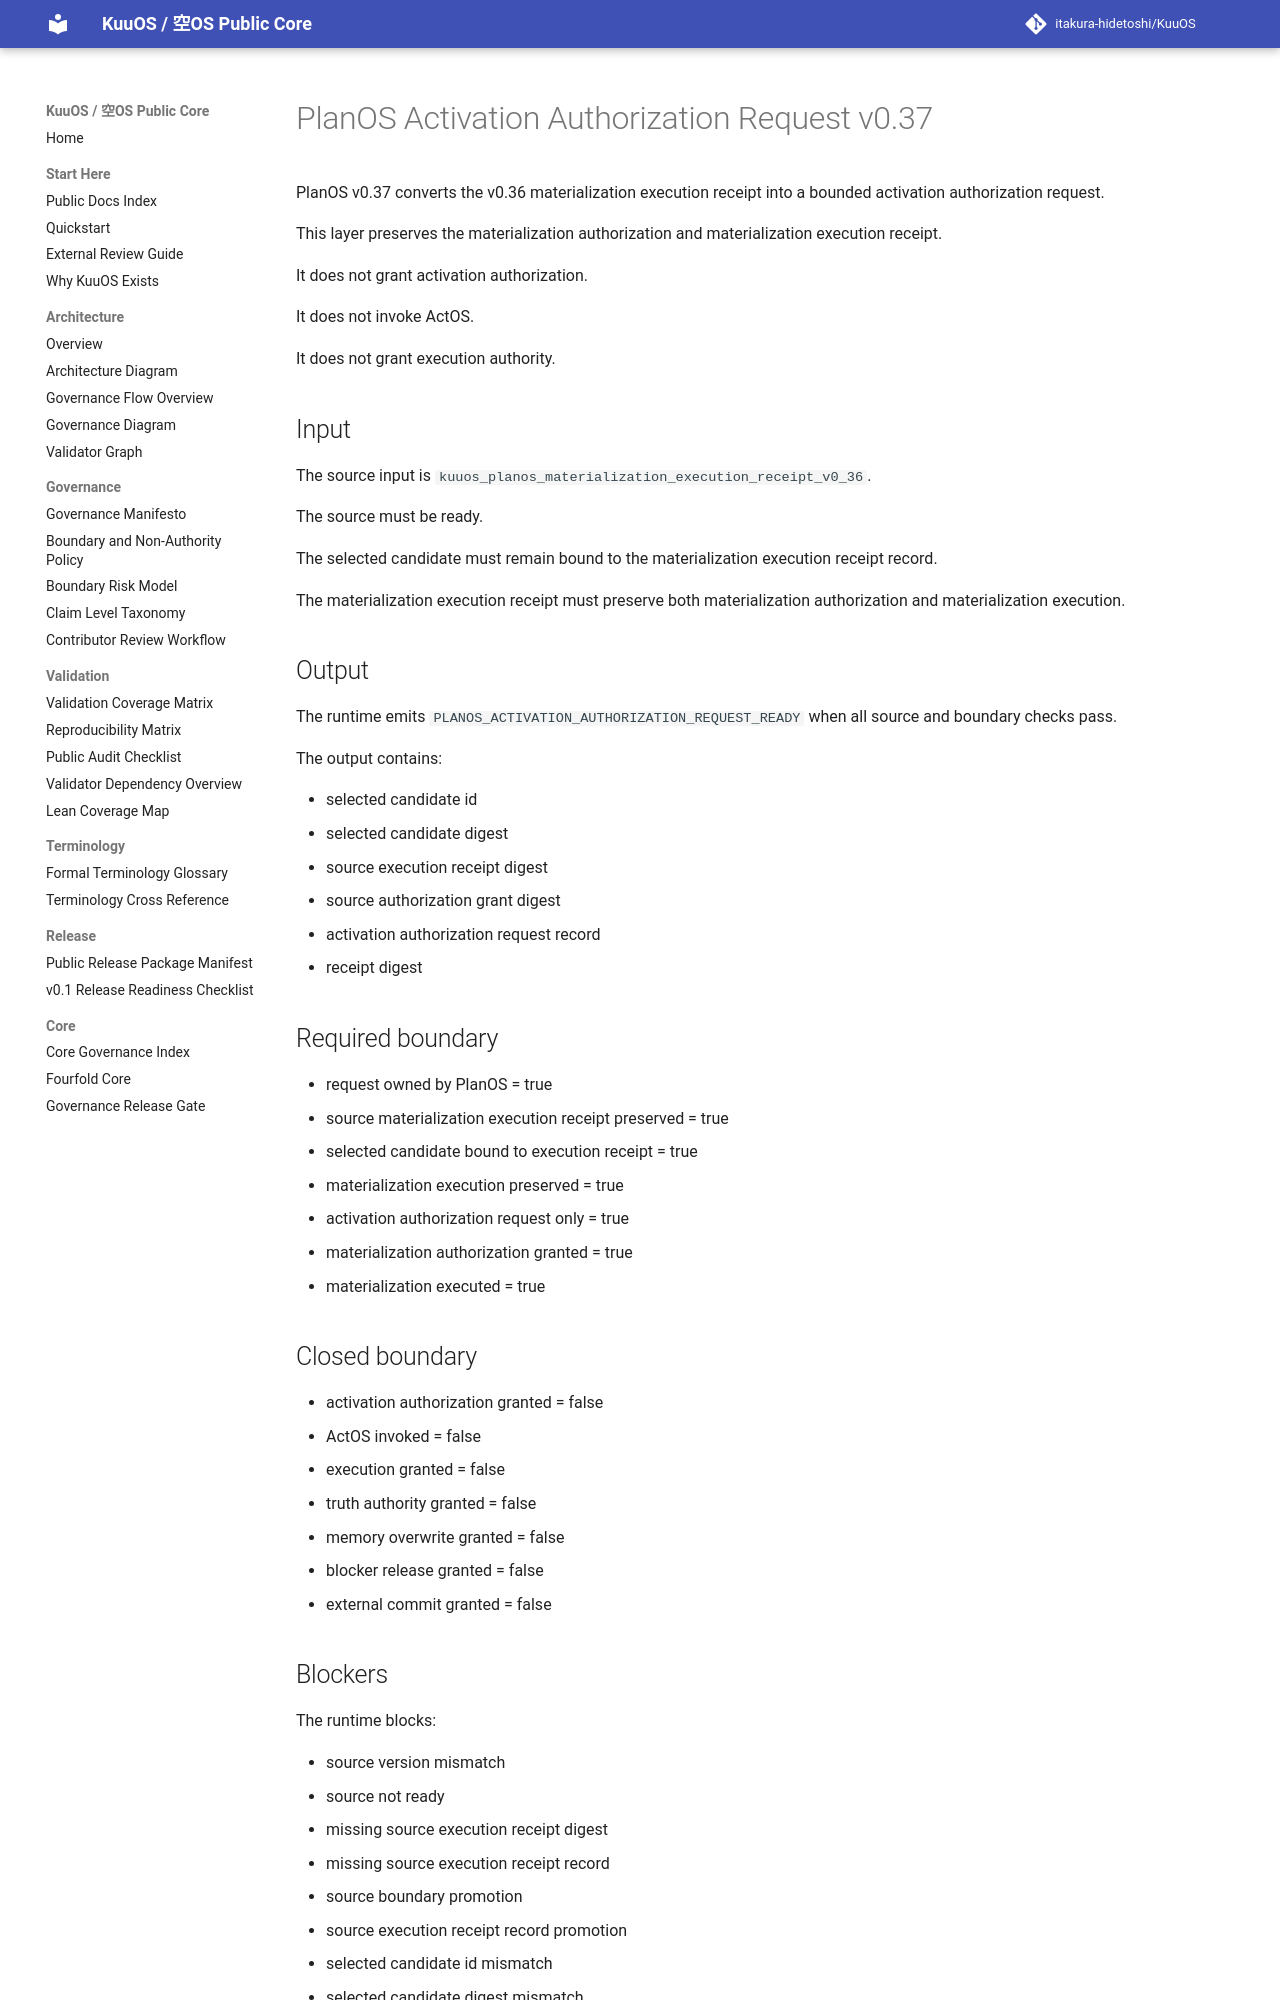

repository: itakura-hidetoshi/KuuOS · page: KUUOS_PLANOS_ACTIVATION_AUTHORIZATION_REQUEST_v0_37/index.html · generator: mkdocs

# PlanOS Activation Authorization Request v0.37

PlanOS v0.37 converts the v0.36 materialization execution receipt into a bounded activation authorization request.

This layer preserves the materialization authorization and materialization execution receipt.

It does not grant activation authorization.

It does not invoke ActOS.

It does not grant execution authority.

## Input

The source input is `kuuos_planos_materialization_execution_receipt_v0_36`.

The source must be ready.

The selected candidate must remain bound to the materialization execution receipt record.

The materialization execution receipt must preserve both materialization authorization and materialization execution.

## Output

The runtime emits `PLANOS_ACTIVATION_AUTHORIZATION_REQUEST_READY` when all source and boundary checks pass.

The output contains:

- selected candidate id
- selected candidate digest
- source execution receipt digest
- source authorization grant digest
- activation authorization request record
- receipt digest

## Required boundary

- request owned by PlanOS = true
- source materialization execution receipt preserved = true
- selected candidate bound to execution receipt = true
- materialization execution preserved = true
- activation authorization request only = true
- materialization authorization granted = true
- materialization executed = true

## Closed boundary

- activation authorization granted = false
- ActOS invoked = false
- execution granted = false
- truth authority granted = false
- memory overwrite granted = false
- blocker release granted = false
- external commit granted = false
